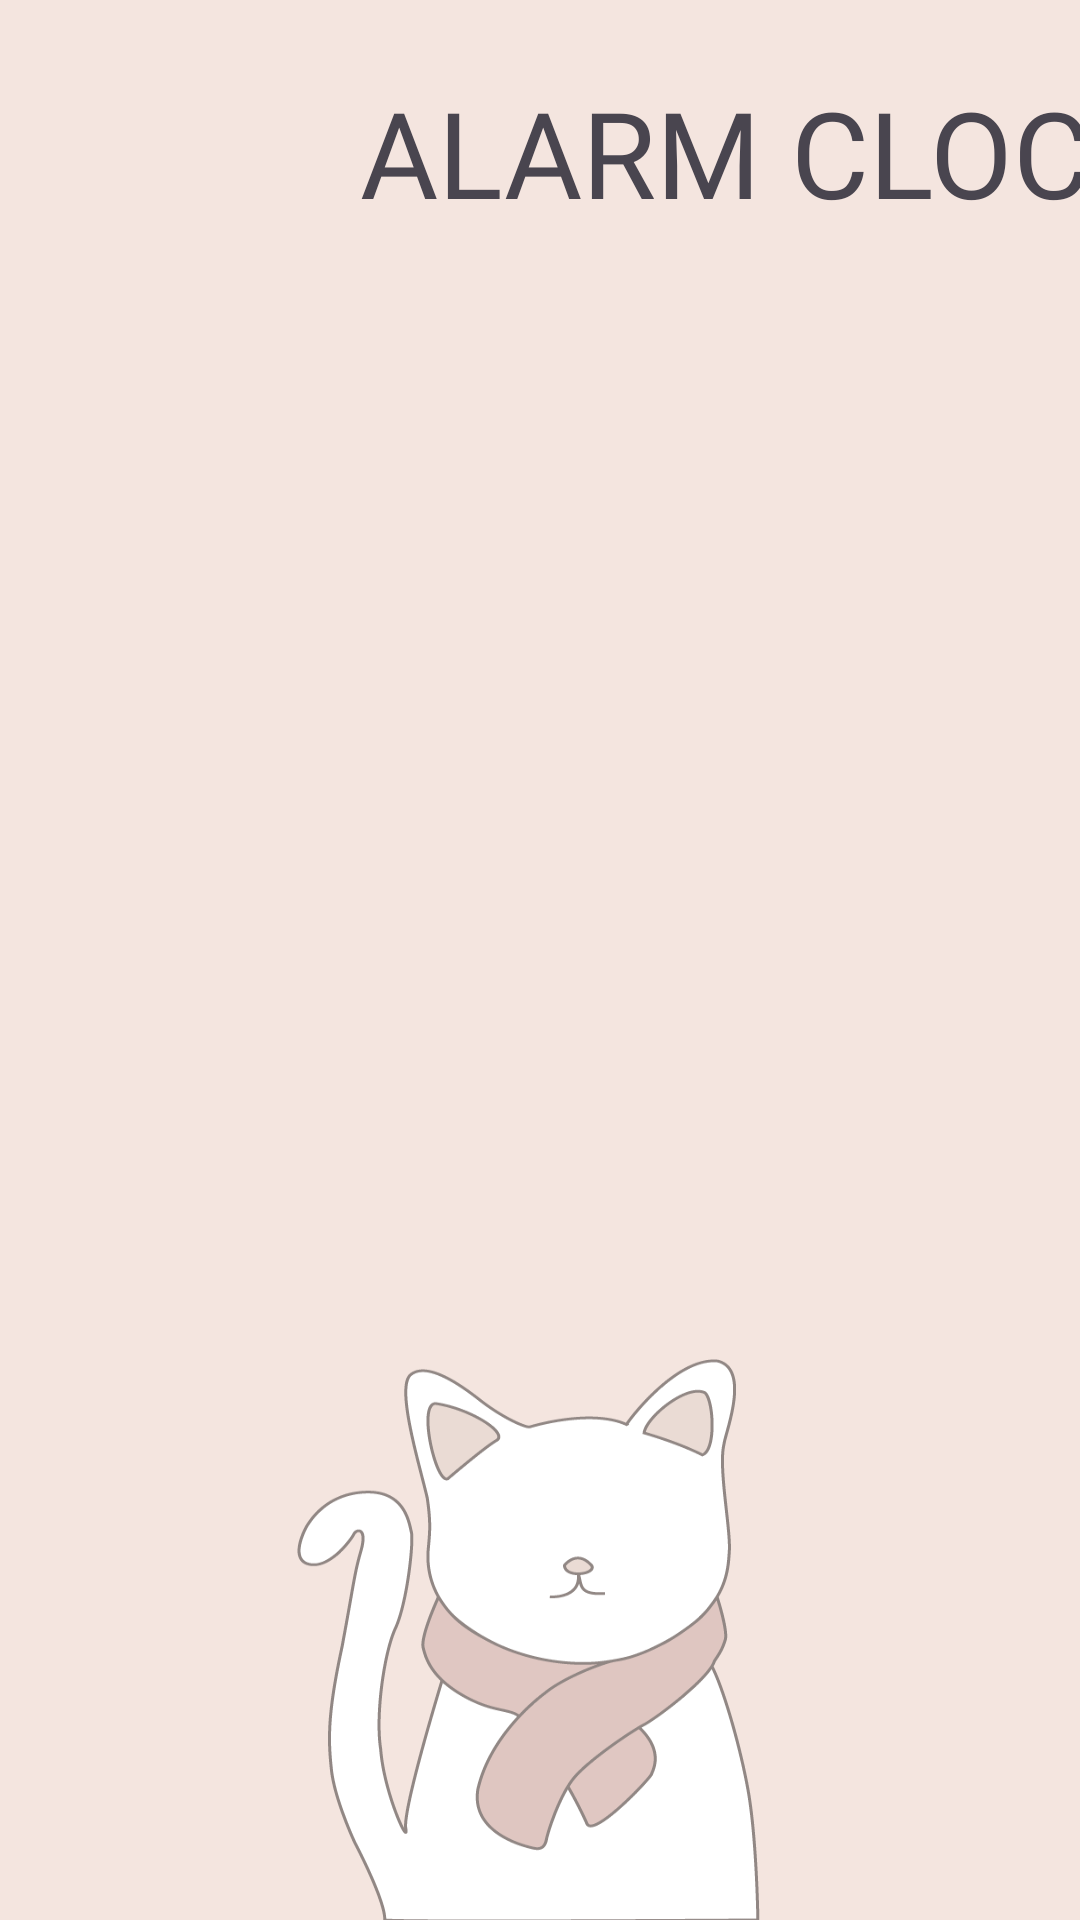

Android layout source for this screen:
<!-- AndroidManifest.xml: application theme Theme.Alarm_clock_trial -->
<!-- res/layout/activity_main.xml -->
<?xml version="1.0" encoding="utf-8"?>
<androidx.constraintlayout.widget.ConstraintLayout xmlns:android="http://schemas.android.com/apk/res/android"
    xmlns:app="http://schemas.android.com/apk/res-auto"
    xmlns:tools="http://schemas.android.com/tools"
    android:id="@+id/relativeLayout2"
    android:layout_width="match_parent"
    android:layout_height="match_parent"
    tools:context=".MainActivity"
    android:background="@drawable/catimg"
    >

    <TextView
        android:id="@+id/textView"
        android:layout_width="wrap_content"
        android:layout_height="wrap_content"
        android:layout_alignParentTop="true"
        android:layout_marginStart="120dp"
        android:layout_marginTop="24dp"
        android:fontFamily="@font/sunnyspell"
        android:text="ALARM CLOCK"
        android:textSize="40sp"
        app:layout_constraintStart_toStartOf="parent"
        app:layout_constraintTop_toTopOf="parent" />

    <ListView
        android:id="@+id/listView"
        android:layout_width="409dp"
        android:layout_height="606dp"
        android:layout_marginStart="@dimen/margin"
        android:layout_marginTop="@dimen/margin"
        android:layout_marginEnd="@dimen/margin"
        android:layout_marginBottom="20dp"
        android:divider="@android:color/transparent"
        android:dividerHeight="10.0sp"
        android:fontFamily="@font/sofia"
        app:layout_constraintBottom_toBottomOf="parent"
        app:layout_constraintEnd_toEndOf="parent"
        app:layout_constraintStart_toStartOf="parent"
        app:layout_constraintTop_toTopOf="parent"
        app:layout_constraintVertical_bias="0.516" />

    <Button
        android:id="@+id/add"
        style="@style/Widget.AppCompat.Button"
        android:layout_width="60dp"
        android:layout_height="60dp"
        android:layout_marginRight="50dp"
        android:layout_marginBottom="50dp"
        android:background="@drawable/add"
        app:layout_constraintBottom_toBottomOf="parent"
        app:layout_constraintRight_toRightOf="parent" />


</androidx.constraintlayout.widget.ConstraintLayout>
<!-- resources referenced by this layout -->
<resources>
  <dimen name="margin">16dp</dimen>
  <!-- drawable catimg: png bitmap (drawable, 18788 bytes) -->
  <style name="Theme.Alarm_clock_trial" parent="Base.Theme.Alarm_clock_trial" />
  <style name="Base.Theme.Alarm_clock_trial" parent="Theme.Material3.DayNight.NoActionBar">
          
         <item name="background">@drawable/save</item> -
  
      </style>
  <!-- drawable save: png bitmap (drawable, 18043 bytes) -->
</resources>
